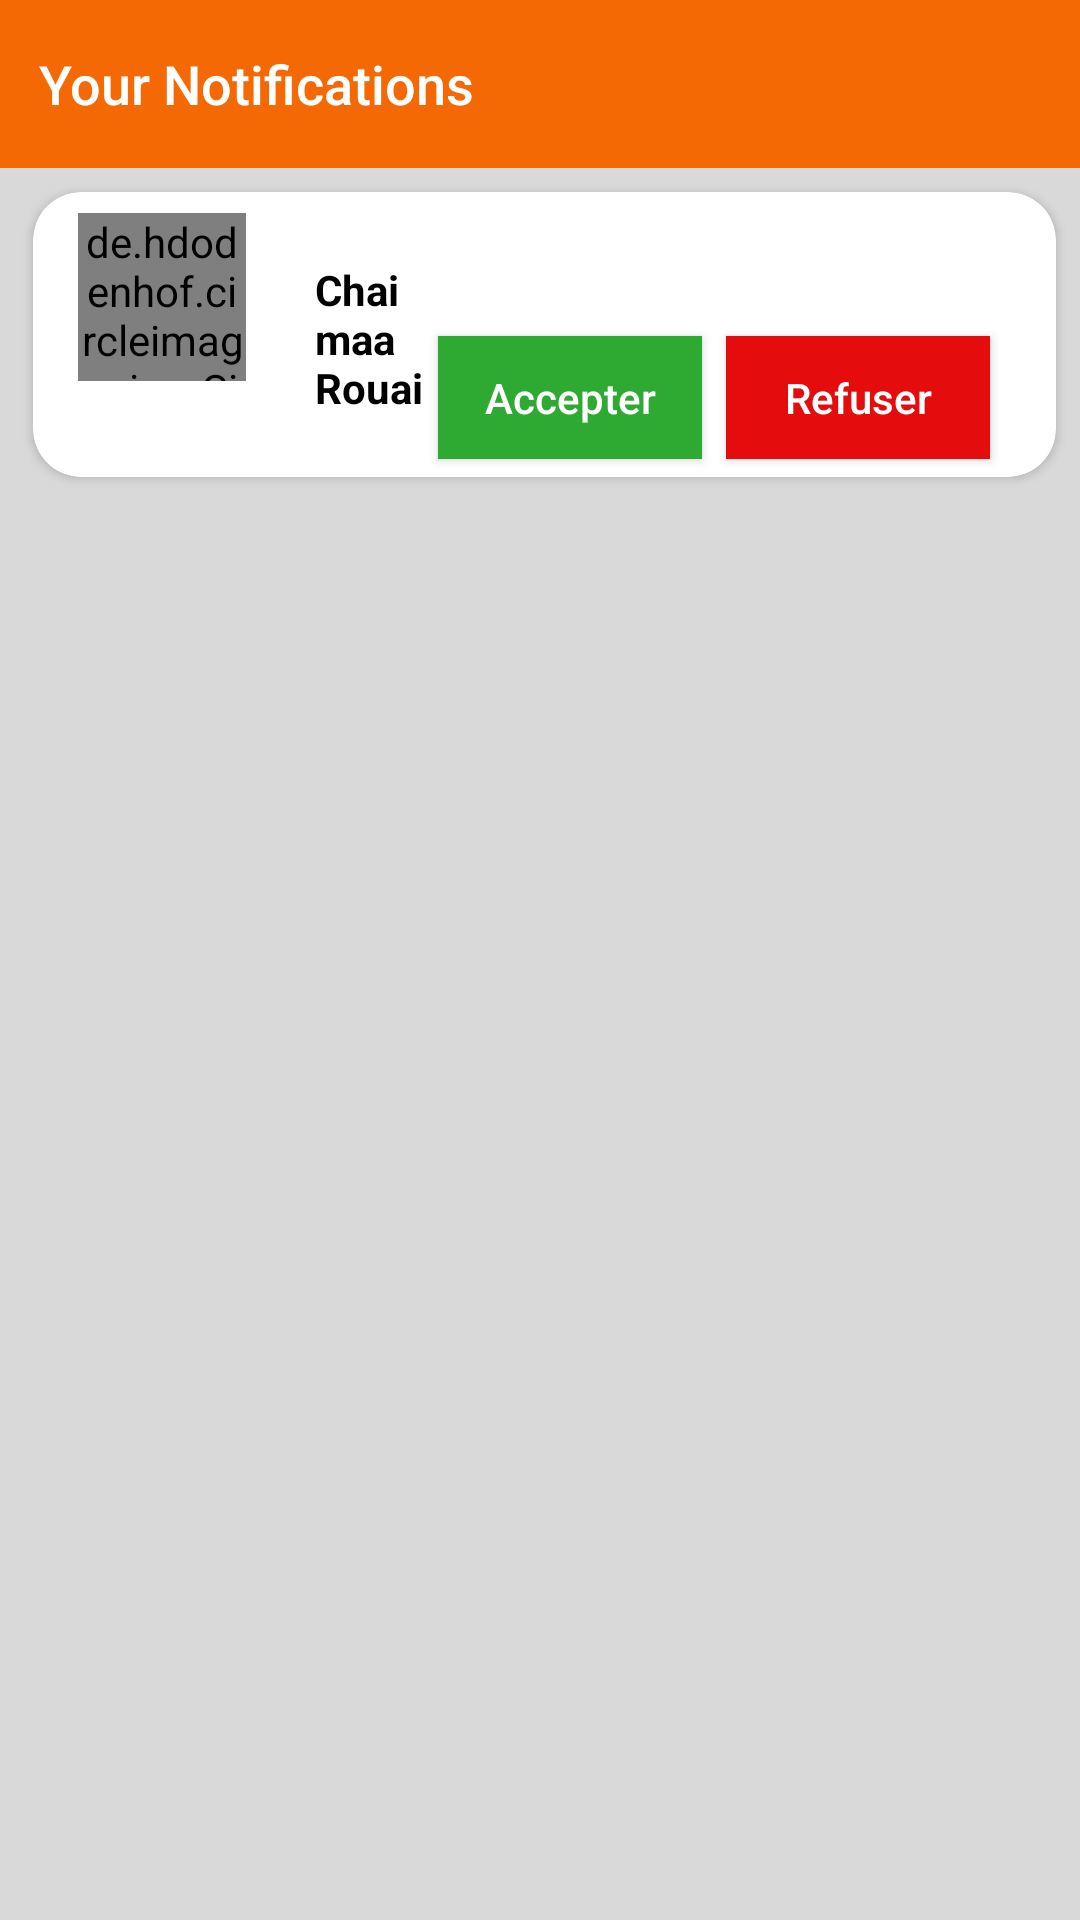

Reconstruct the res/layout file that produces this screen, plus the resources it refers to.
<!-- AndroidManifest.xml: application theme Theme.AndroidProjet -->
<!-- res/layout/fragment_demandes.xml -->
<?xml version="1.0" encoding="utf-8"?>
<androidx.constraintlayout.widget.ConstraintLayout xmlns:android="http://schemas.android.com/apk/res/android"
    xmlns:app="http://schemas.android.com/apk/res-auto"
    android:id="@+id/relativeLayout2"
    android:layout_width="match_parent"
    android:layout_height="match_parent"
    android:background="#D9D9D9">

    <LinearLayout
        android:id="@+id/layoutTop"
        android:layout_width="match_parent"
        android:layout_height="wrap_content"
        android:background="@color/getStartedColor"
        android:gravity="center_vertical"
        android:orientation="horizontal"
        app:layout_constraintEnd_toEndOf="parent"
        app:layout_constraintStart_toStartOf="parent"
        app:layout_constraintTop_toTopOf="parent">

        <LinearLayout
            android:id="@+id/lyt_back"
            android:layout_width="wrap_content"
            android:layout_height="?android:attr/actionBarSize"
            android:background="?android:attr/selectableItemBackground"
            android:clickable="true"
            android:gravity="center_vertical"
            android:orientation="horizontal"
            android:paddingLeft="5dp"
            android:paddingRight="5dp">

            <ImageButton
                android:id="@+id/imageButton1"
                android:layout_width="wrap_content"
                android:layout_height="?attr/actionBarSize"
                android:background="@android:color/transparent"
                android:clickable="true"
                android:contentDescription="@string/description_maladie1"
                android:focusable="true"
                android:src="@drawable/ic_arrow_back"
                app:backgroundTint="@android:color/white" />

        </LinearLayout>

        <LinearLayout
            android:layout_width="wrap_content"
            android:layout_height="wrap_content"
            android:orientation="vertical"
            android:paddingLeft="3dp"
            android:paddingRight="3dp">

            <TextView
                android:layout_width="wrap_content"
                android:layout_height="wrap_content"
                android:fontFamily="sans-serif-medium"
                android:text="Your Notifications "
                android:textAppearance="@style/TextAppearance.AppCompat.Medium"
                android:textColor="@color/white" />


        </LinearLayout>


    </LinearLayout>


    <RelativeLayout
        android:layout_width="match_parent"
        android:layout_height="0dp"
        android:layout_weight="1"
        app:layout_constraintBottom_toBottomOf="parent"
        app:layout_constraintEnd_toEndOf="parent"
        app:layout_constraintStart_toStartOf="parent"
        app:layout_constraintTop_toBottomOf="@+id/layoutTop">

        <ScrollView
            android:layout_width="match_parent"
            android:layout_height="match_parent"
            android:layout_marginStart="3dp"
            android:overScrollMode="never"
            android:scrollbars="vertical"
            app:layout_constraintBottom_toBottomOf="parent"
            app:layout_constraintEnd_toEndOf="parent"
            app:layout_constraintStart_toStartOf="parent">


            <LinearLayout
                android:layout_width="match_parent"
                android:layout_height="match_parent"
                android:orientation="vertical"
                app:flow_horizontalBias="0.5"
                app:layout_constraintBottom_toBottomOf="parent"
                app:layout_constraintEnd_toEndOf="parent"
                app:layout_constraintStart_toStartOf="parent"
                app:layout_constraintTop_toTopOf="parent">


                <androidx.cardview.widget.CardView
                    android:id="@+id/recCard"
                    android:layout_width="match_parent"
                    android:layout_height="match_parent"
                    android:layout_margin="8dp"
                    android:elevation="8dp"
                    app:cardCornerRadius="16dp">

                    <RelativeLayout
                        android:layout_width="match_parent"
                        android:layout_height="95dp">

                        <de.hdodenhof.circleimageview.CircleImageView
                            android:id="@+id/image"
                            android:layout_width="56dp"
                            android:layout_height="56dp"
                            android:layout_marginStart="15dp"
                            android:layout_marginTop="7dp"
                            android:src="@drawable/photo_male_7"
                            app:civ_border_color="#075E54"
                            app:civ_border_overlay="true"
                            app:civ_border_width="0dp" />


                        <TextView
                            android:id="@+id/nameEleveur"
                            android:layout_width="wrap_content"
                            android:layout_height="wrap_content"
                            android:layout_alignParentTop="true"
                            android:layout_alignParentEnd="true"
                            android:layout_marginStart="23dp"
                            android:layout_marginTop="23dp"
                            android:layout_marginEnd="197dp"
                            android:layout_toEndOf="@+id/image"
                            android:layout_toStartOf="@id/layout22"
                            android:text="Chaimaa Rouai"
                            android:textColor="@color/black"
                            android:textStyle="bold" />


                        <LinearLayout
                            android:id="@+id/layout22"
                            android:layout_width="wrap_content"
                            android:layout_height="wrap_content"
                            android:layout_alignTop="@+id/nameEleveur"
                            android:layout_alignParentEnd="true"
                            android:layout_alignParentBottom="true"
                            android:layout_marginTop="17dp"
                            android:layout_marginEnd="4dp"
                            android:layout_marginBottom="-9dp"
                            android:orientation="horizontal">

                            <Button
                                android:id="@+id/buttonAccepter"
                                android:layout_width="wrap_content"
                                android:layout_height="41dp"
                                android:background="#2EAA33"
                                android:textColor="@color/white"
                                android:layout_marginStart="135dp"
                                android:layout_marginTop="8dp"
                                android:layout_marginEnd="8dp"
                                android:layout_marginBottom="3dp"
                                android:text="Accepter"
                                android:textAllCaps="false" />

                            <Button
                                android:id="@+id/buttonRefuser"
                                android:layout_width="wrap_content"
                                android:layout_height="41dp"
                                android:layout_marginTop="8dp"
                                android:layout_marginEnd="18dp"
                                android:layout_marginBottom="3dp"
                                android:text="Refuser"
                                android:textColor="@color/white"
                                android:background="@color/red"
                                android:textAllCaps="false" />


                        </LinearLayout>


                    </RelativeLayout>


                </androidx.cardview.widget.CardView>


            </LinearLayout>


        </ScrollView>


    </RelativeLayout>

</androidx.constraintlayout.widget.ConstraintLayout>
<!-- resources referenced by this layout -->
<resources>
  <color name="black">#FF000000</color>
  <color name="getStartedColor">#F56904</color>
  <color name="red">#E40C0C</color>
  <color name="white">#FFFFFFFF</color>
  <!-- drawable photo_male_7: jpg bitmap (drawable, 44849 bytes) -->
  <string name="description_maladie1">Une maladie virale qui peut affecter les dromadaires, Elle peut causer de la fièvre, des maux de tête une maladie virale qui peut affecter les dromadaires, les bovins, les ovins et les caprins, ainsi que les humains. Elle peut causer de la fièvre, des maux de tête, des douleurs musculaires et articulaires, des vomissements et des diarrhées.
  Une maladie virale qui peut affecter les dromadaires, Elle peut causer de la fièvre, des maux de tête une maladie virale qui peut affecter les dromadaires, les bovins, les ovins et les caprins, ainsi que les humains. Elle peut causer de la fièvre, des maux de tête, des douleurs musculaires et articulaires, des vomissements et des diarrhées.
  Une maladie virale qui peut affecter les dromadaires, Elle peut causer de la fièvre, des maux de tête une maladie virale qui peut affecter les dromadaires, les bovins, les ovins et les caprins, ainsi que les humains. Elle peut causer de la fièvre, des maux de tête, des douleurs musculaires et articulaires, des vomissements et des diarrhées.
  
  Une maladie virale qui peut affecter les dromadaires, Elle peut causer de la fièvre, des maux de tête une maladie virale qui peut affecter les dromadaires, les bovins, les ovins et les caprins, ainsi que les humains. Elle peut causer de la fièvre, des maux de tête, des douleurs musculaires et articulaires, des vomissements et des diarrhées.une maladie virale qui peut affecter les dromadaire.
  Une maladie bactérienne qui peut être transmise des dromadaires aux humains et provoquer de la fièvre, des douleurs articulaires et musculaires, des maux de tête, de la fatigue, une perte de poids et des douleurs abdominales.articulaires et musculaires, des maux de tête, de la fatigue, une perte de poids et des douleurs abdomi...</string>
  <style name="Theme.AndroidProjet" parent="Theme.AppCompat.Light.NoActionBar">
          
          <item name="colorPrimary">@color/white</item>
          <item name="colorPrimaryVariant">@color/green</item>
          <item name="colorOnPrimary">@color/white</item>
          
          <item name="colorSecondary">@color/teal_200</item>
          <item name="colorSecondaryVariant">@color/teal_700</item>
          <item name="colorOnSecondary">@color/black</item>
          
          <item name="android:statusBarColor">@color/green</item>
  
          
      </style>
  <color name="green">#00baa0</color>
  <color name="teal_200">#FF03DAC5</color>
  <color name="teal_700">#FF018786</color>
</resources>
